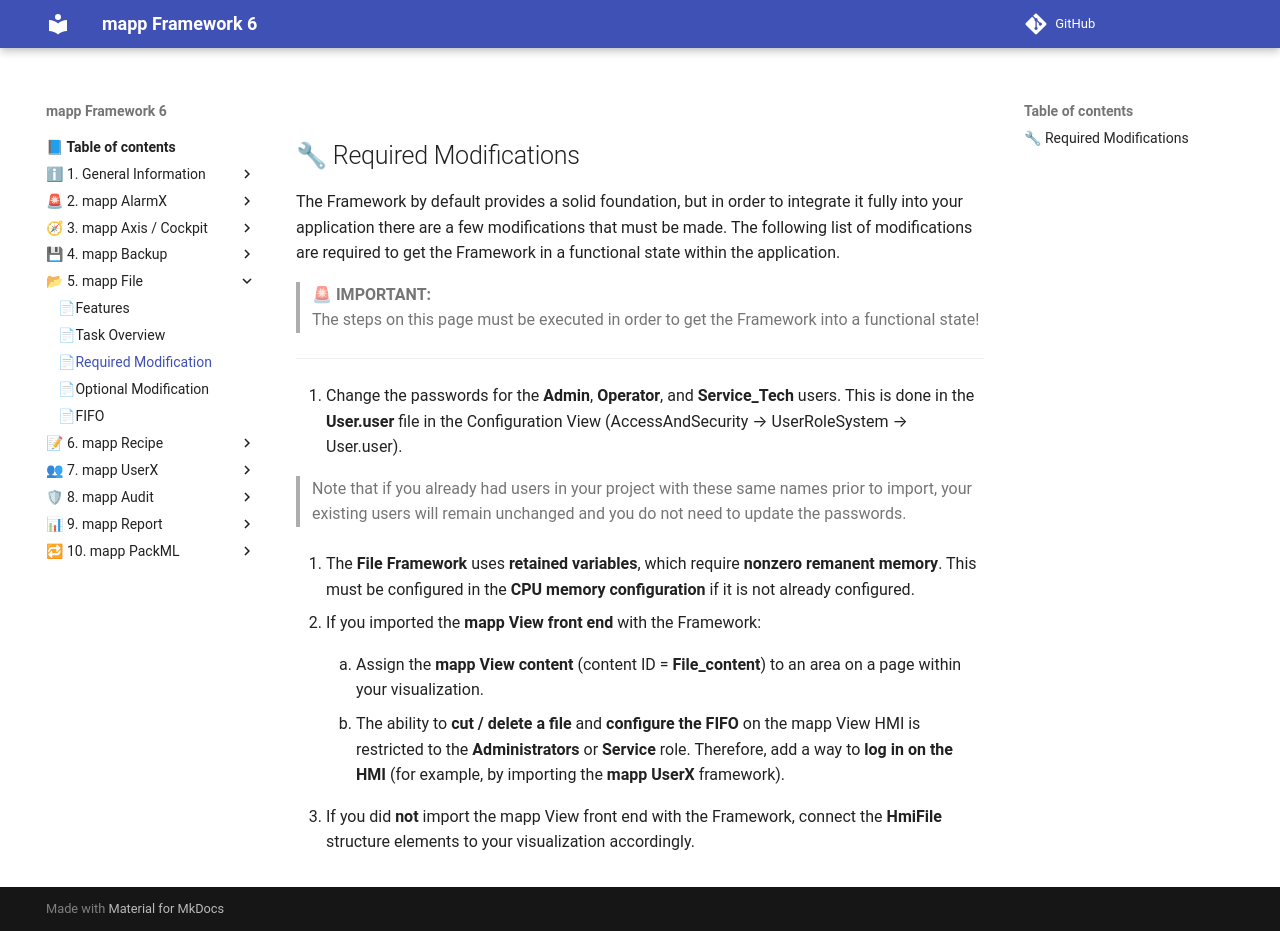

repository: br-automation-community/mapp-Framework-6 · page: file/required_modification/index.html · generator: mkdocs

## 🔧 Required Modifications

The Framework by default provides a solid foundation, but in order to integrate it fully into your application there are a few modifications that must be made. The following list of modifications are required to get the Framework in a functional state within the application.

>
>🚨 **IMPORTANT:**  
>The steps on this page must be executed in order to get the Framework into a functional state!
>
---

1. Change the passwords for the **Admin**, **Operator**, and **Service_Tech** users.  This is done in the **User.user** file in the Configuration View (AccessAndSecurity → UserRoleSystem → User.user).<br>

>   Note that if you already had users in your project with these same names prior to import, your existing users will remain unchanged and you do not need to update the passwords.
>

2. The **File Framework** uses **retained variables**, which require **nonzero remanent memory**. This must be configured in the **CPU memory configuration** if it is not already configured.

3. If you imported the **mapp View front end** with the Framework:

     1. Assign the **mapp View content** (content ID = **File_content**) to an area on a page within your visualization.

     2. The ability to **cut / delete a file** and **configure the FIFO** on the mapp View HMI is restricted to the **Administrators** or **Service** role. Therefore, add a way to **log in on the HMI** (for example, by importing the **mapp UserX** framework).

4. If you did **not** import the mapp View front end with the Framework, connect the **HmiFile** structure elements to your visualization accordingly.
